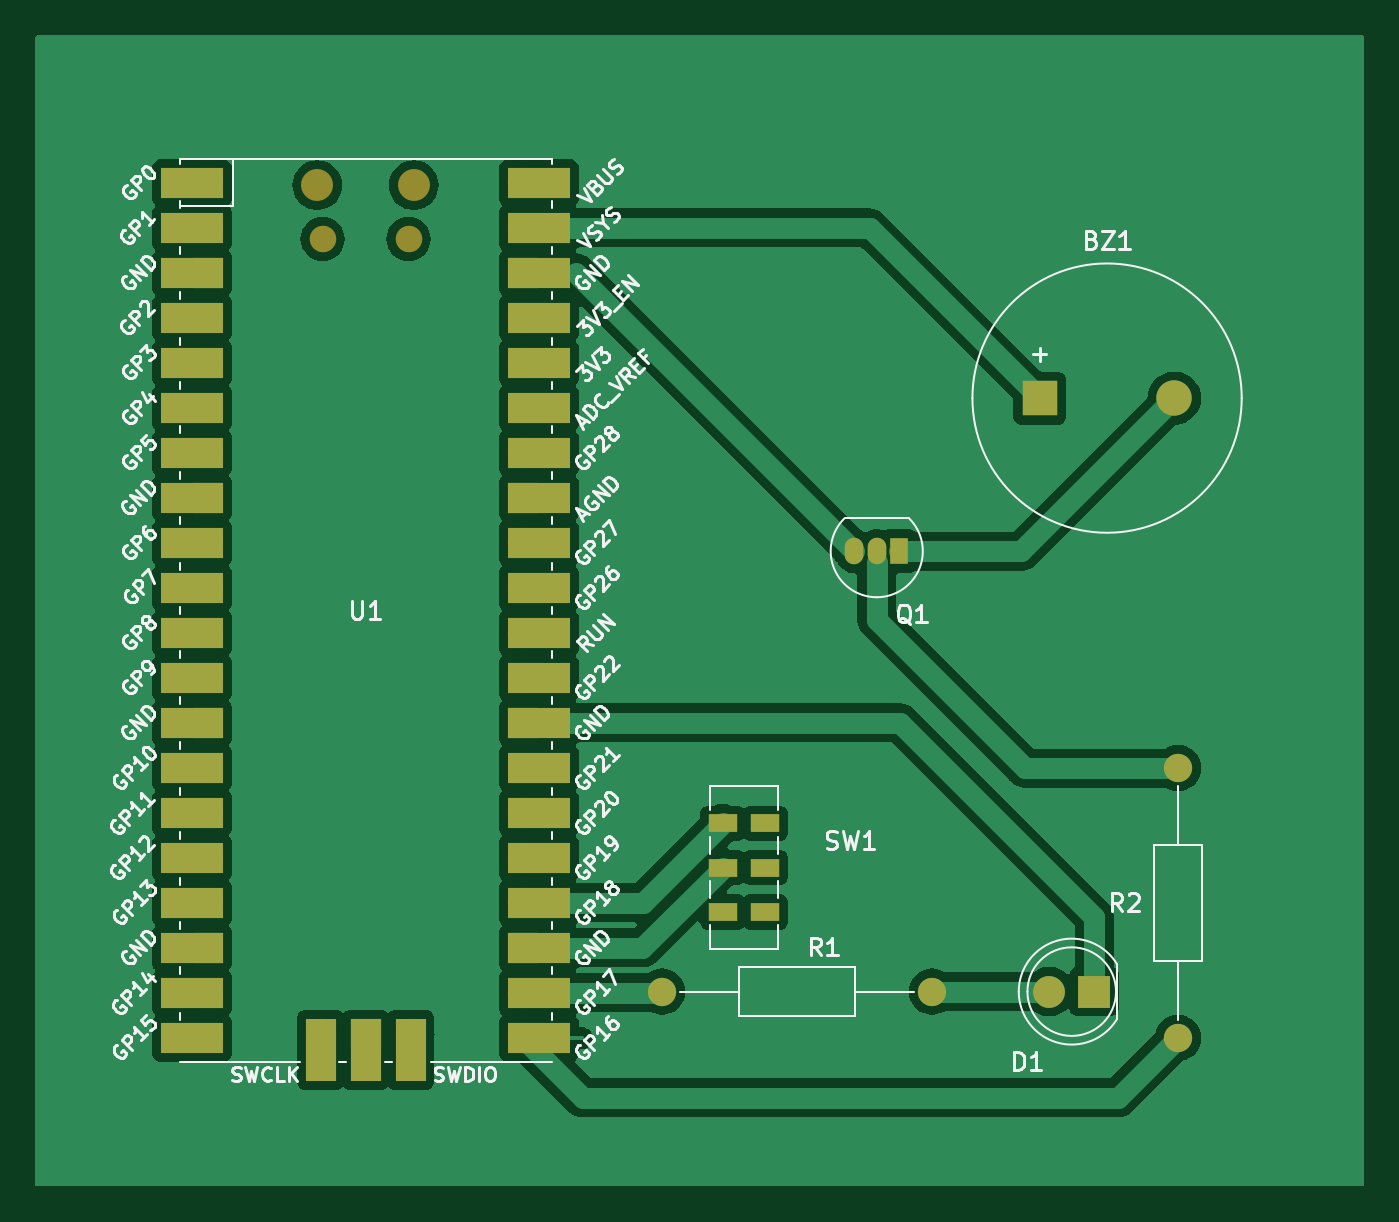
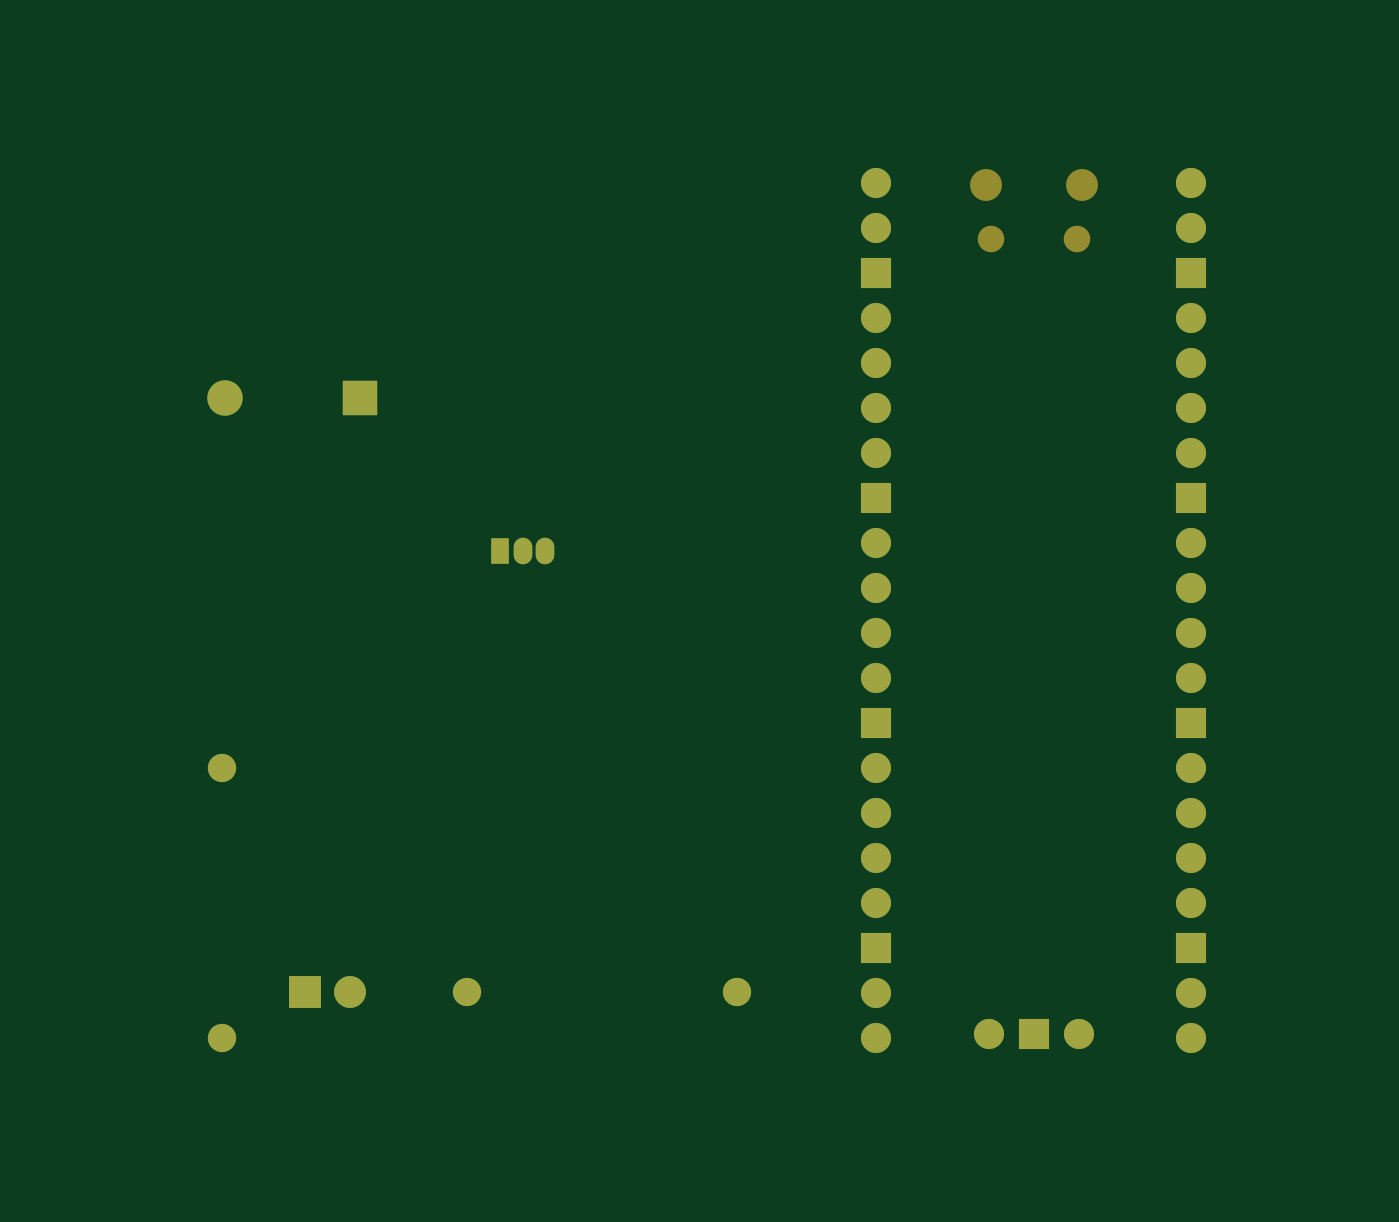
Circuit board: 9 layer files. Board 75.0 x 65.0 mm.
- bottom_copper: PonderadaPCB-B_Cu.gbr (5596 bytes)
- bottom_mask: PonderadaPCB-B_Mask.gbr (2638 bytes)
- paste: PonderadaPCB-B_Paste.gbr (470 bytes)
- bottom_silk: PonderadaPCB-B_Silkscreen.gbr (471 bytes)
- outline: PonderadaPCB-Edge_Cuts.gbr (442 bytes)
- top_copper: PonderadaPCB-F_Cu.gbr (78429 bytes)
- top_mask: PonderadaPCB-F_Mask.gbr (4454 bytes)
- paste: PonderadaPCB-F_Paste.gbr (687 bytes)
- top_silk: PonderadaPCB-F_Silkscreen.gbr (104811 bytes)

=== bottom_copper: PonderadaPCB-B_Cu.gbr ===
%TF.GenerationSoftware,KiCad,Pcbnew,8.0.1*%
%TF.CreationDate,2024-04-01T01:28:53-03:00*%
%TF.ProjectId,PonderadaPCB,506f6e64-6572-4616-9461-5043422e6b69,rev?*%
%TF.SameCoordinates,Original*%
%TF.FileFunction,Copper,L2,Bot*%
%TF.FilePolarity,Positive*%
%FSLAX46Y46*%
G04 Gerber Fmt 4.6, Leading zero omitted, Abs format (unit mm)*
G04 Created by KiCad (PCBNEW 8.0.1) date 2024-04-01 01:28:53*
%MOMM*%
%LPD*%
G01*
G04 APERTURE LIST*
%TA.AperFunction,ComponentPad*%
%ADD10R,1.800000X1.800000*%
%TD*%
%TA.AperFunction,ComponentPad*%
%ADD11C,1.800000*%
%TD*%
%TA.AperFunction,ComponentPad*%
%ADD12C,1.600000*%
%TD*%
%TA.AperFunction,ComponentPad*%
%ADD13O,1.600000X1.600000*%
%TD*%
%TA.AperFunction,ComponentPad*%
%ADD14R,1.050000X1.500000*%
%TD*%
%TA.AperFunction,ComponentPad*%
%ADD15O,1.050000X1.500000*%
%TD*%
%TA.AperFunction,ComponentPad*%
%ADD16O,1.700000X1.700000*%
%TD*%
%TA.AperFunction,ComponentPad*%
%ADD17R,1.700000X1.700000*%
%TD*%
%TA.AperFunction,ComponentPad*%
%ADD18R,2.000000X2.000000*%
%TD*%
%TA.AperFunction,ComponentPad*%
%ADD19C,2.000000*%
%TD*%
G04 APERTURE END LIST*
D10*
%TO.P,D1,1,K*%
%TO.N,GND (LED)*%
X184775000Y-119000000D03*
D11*
%TO.P,D1,2,A*%
%TO.N,Net-(D1-A)*%
X182235000Y-119000000D03*
%TD*%
D12*
%TO.P,R1,1*%
%TO.N,GP17 (LED)*%
X160380000Y-119000000D03*
D13*
%TO.P,R1,2*%
%TO.N,Net-(D1-A)*%
X175620000Y-119000000D03*
%TD*%
D14*
%TO.P,Q1,1,C*%
%TO.N,Net-(BZ1--)*%
X173770000Y-94140000D03*
D15*
%TO.P,Q1,2,B*%
%TO.N,Net-(Q1-B)*%
X172500000Y-94140000D03*
%TO.P,Q1,3,E*%
%TO.N,GND (Buzzer)*%
X171230000Y-94140000D03*
%TD*%
D16*
%TO.P,U1,1,GPIO0*%
%TO.N,unconnected-(U1-GPIO0-Pad1)*%
X134755000Y-73355000D03*
%TO.P,U1,2,GPIO1*%
%TO.N,unconnected-(U1-GPIO1-Pad2)*%
X134755000Y-75895000D03*
D17*
%TO.P,U1,3,GND*%
%TO.N,unconnected-(U1-GND-Pad3)*%
X134755000Y-78435000D03*
D16*
%TO.P,U1,4,GPIO2*%
%TO.N,unconnected-(U1-GPIO2-Pad4)*%
X134755000Y-80975000D03*
%TO.P,U1,5,GPIO3*%
%TO.N,unconnected-(U1-GPIO3-Pad5)*%
X134755000Y-83515000D03*
%TO.P,U1,6,GPIO4*%
%TO.N,unconnected-(U1-GPIO4-Pad6)*%
X134755000Y-86055000D03*
%TO.P,U1,7,GPIO5*%
%TO.N,unconnected-(U1-GPIO5-Pad7)*%
X134755000Y-88595000D03*
D17*
%TO.P,U1,8,GND*%
%TO.N,unconnected-(U1-GND-Pad8)*%
X134755000Y-91135000D03*
D16*
%TO.P,U1,9,GPIO6*%
%TO.N,unconnected-(U1-GPIO6-Pad9)*%
X134755000Y-93675000D03*
%TO.P,U1,10,GPIO7*%
%TO.N,unconnected-(U1-GPIO7-Pad10)*%
X134755000Y-96215000D03*
%TO.P,U1,11,GPIO8*%
%TO.N,unconnected-(U1-GPIO8-Pad11)*%
X134755000Y-98755000D03*
%TO.P,U1,12,GPIO9*%
%TO.N,unconnected-(U1-GPIO9-Pad12)*%
X134755000Y-101295000D03*
D17*
%TO.P,U1,13,GND*%
%TO.N,unconnected-(U1-GND-Pad13)*%
X134755000Y-103835000D03*
D16*
%TO.P,U1,14,GPIO10*%
%TO.N,unconnected-(U1-GPIO10-Pad14)*%
X134755000Y-106375000D03*
%TO.P,U1,15,GPIO11*%
%TO.N,unconnected-(U1-GPIO11-Pad15)*%
X134755000Y-108915000D03*
%TO.P,U1,16,GPIO12*%
%TO.N,unconnected-(U1-GPIO12-Pad16)*%
X134755000Y-111455000D03*
%TO.P,U1,17,GPIO13*%
%TO.N,unconnected-(U1-GPIO13-Pad17)*%
X134755000Y-113995000D03*
D17*
%TO.P,U1,18,GND*%
%TO.N,unconnected-(U1-GND-Pad18)*%
X134755000Y-116535000D03*
D16*
%TO.P,U1,19,GPIO14*%
%TO.N,unconnected-(U1-GPIO14-Pad19)*%
X134755000Y-119075000D03*
%TO.P,U1,20,GPIO15*%
%TO.N,unconnected-(U1-GPIO15-Pad20)*%
X134755000Y-121615000D03*
%TO.P,U1,21,GPIO16*%
%TO.N,GP16 (Buzzer)*%
X152535000Y-121615000D03*
%TO.P,U1,22,GPIO17*%
%TO.N,GP17 (LED)*%
X152535000Y-119075000D03*
D17*
%TO.P,U1,23,GND*%
%TO.N,GND (Switch)*%
X152535000Y-116535000D03*
D16*
%TO.P,U1,24,GPIO18*%
%TO.N,GP18 (Switch)*%
X152535000Y-113995000D03*
%TO.P,U1,25,GPIO19*%
%TO.N,unconnected-(U1-GPIO19-Pad25)*%
X152535000Y-111455000D03*
%TO.P,U1,26,GPIO20*%
%TO.N,unconnected-(U1-GPIO20-Pad26)*%
X152535000Y-108915000D03*
%TO.P,U1,27,GPIO21*%
%TO.N,unconnected-(U1-GPIO21-Pad27)*%
X152535000Y-106375000D03*
D17*
%TO.P,U1,28,GND*%
%TO.N,GND (LED)*%
X152535000Y-103835000D03*
D16*
%TO.P,U1,29,GPIO22*%
%TO.N,unconnected-(U1-GPIO22-Pad29)*%
X152535000Y-101295000D03*
%TO.P,U1,30,RUN*%
%TO.N,unconnected-(U1-RUN-Pad30)*%
X152535000Y-98755000D03*
%TO.P,U1,31,GPIO26_ADC0*%
%TO.N,unconnected-(U1-GPIO26_ADC0-Pad31)*%
X152535000Y-96215000D03*
%TO.P,U1,32,GPIO27_ADC1*%
%TO.N,unconnected-(U1-GPIO27_ADC1-Pad32)*%
X152535000Y-93675000D03*
D17*
%TO.P,U1,33,AGND*%
%TO.N,unconnected-(U1-AGND-Pad33)*%
X152535000Y-91135000D03*
D16*
%TO.P,U1,34,GPIO28_ADC2*%
%TO.N,unconnected-(U1-GPIO28_ADC2-Pad34)*%
X152535000Y-88595000D03*
%TO.P,U1,35,ADC_VREF*%
%TO.N,unconnected-(U1-ADC_VREF-Pad35)*%
X152535000Y-86055000D03*
%TO.P,U1,36,3V3*%
%TO.N,unconnected-(U1-3V3-Pad36)*%
X152535000Y-83515000D03*
%TO.P,U1,37,3V3_EN*%
%TO.N,unconnected-(U1-3V3_EN-Pad37)*%
X152535000Y-80975000D03*
D17*
%TO.P,U1,38,GND*%
%TO.N,GND (Buzzer)*%
X152535000Y-78435000D03*
D16*
%TO.P,U1,39,VSYS*%
%TO.N,VCC*%
X152535000Y-75895000D03*
%TO.P,U1,40,VBUS*%
%TO.N,unconnected-(U1-VBUS-Pad40)*%
X152535000Y-73355000D03*
%TO.P,U1,41,SWCLK*%
%TO.N,unconnected-(U1-SWCLK-Pad41)*%
X141105000Y-121385000D03*
D17*
%TO.P,U1,42,GND*%
%TO.N,unconnected-(U1-GND-Pad42)*%
X143645000Y-121385000D03*
D16*
%TO.P,U1,43,SWDIO*%
%TO.N,unconnected-(U1-SWDIO-Pad43)*%
X146185000Y-121385000D03*
%TD*%
D18*
%TO.P,BZ1,1,+*%
%TO.N,VCC*%
X181700000Y-85500000D03*
D19*
%TO.P,BZ1,2,-*%
%TO.N,Net-(BZ1--)*%
X189300000Y-85500000D03*
%TD*%
D12*
%TO.P,R2,1*%
%TO.N,GP16 (Buzzer)*%
X189500000Y-121620000D03*
D13*
%TO.P,R2,2*%
%TO.N,Net-(Q1-B)*%
X189500000Y-106380000D03*
%TD*%
M02*

=== bottom_mask: PonderadaPCB-B_Mask.gbr ===
%TF.GenerationSoftware,KiCad,Pcbnew,8.0.1*%
%TF.CreationDate,2024-04-01T01:28:53-03:00*%
%TF.ProjectId,PonderadaPCB,506f6e64-6572-4616-9461-5043422e6b69,rev?*%
%TF.SameCoordinates,Original*%
%TF.FileFunction,Soldermask,Bot*%
%TF.FilePolarity,Negative*%
%FSLAX46Y46*%
G04 Gerber Fmt 4.6, Leading zero omitted, Abs format (unit mm)*
G04 Created by KiCad (PCBNEW 8.0.1) date 2024-04-01 01:28:53*
%MOMM*%
%LPD*%
G01*
G04 APERTURE LIST*
%ADD10R,1.800000X1.800000*%
%ADD11C,1.800000*%
%ADD12C,1.600000*%
%ADD13O,1.600000X1.600000*%
%ADD14R,1.050000X1.500000*%
%ADD15O,1.050000X1.500000*%
%ADD16O,1.800000X1.800000*%
%ADD17O,1.500000X1.500000*%
%ADD18O,1.700000X1.700000*%
%ADD19R,1.700000X1.700000*%
%ADD20R,2.000000X2.000000*%
%ADD21C,2.000000*%
G04 APERTURE END LIST*
D10*
%TO.C,D1*%
X184775000Y-119000000D03*
D11*
X182235000Y-119000000D03*
%TD*%
D12*
%TO.C,R1*%
X160380000Y-119000000D03*
D13*
X175620000Y-119000000D03*
%TD*%
D14*
%TO.C,Q1*%
X173770000Y-94140000D03*
D15*
X172500000Y-94140000D03*
X171230000Y-94140000D03*
%TD*%
D16*
%TO.C,U1*%
X140920000Y-73485000D03*
D17*
X141220000Y-76515000D03*
X146070000Y-76515000D03*
D16*
X146370000Y-73485000D03*
D18*
X134755000Y-73355000D03*
X134755000Y-75895000D03*
D19*
X134755000Y-78435000D03*
D18*
X134755000Y-80975000D03*
X134755000Y-83515000D03*
X134755000Y-86055000D03*
X134755000Y-88595000D03*
D19*
X134755000Y-91135000D03*
D18*
X134755000Y-93675000D03*
X134755000Y-96215000D03*
X134755000Y-98755000D03*
X134755000Y-101295000D03*
D19*
X134755000Y-103835000D03*
D18*
X134755000Y-106375000D03*
X134755000Y-108915000D03*
X134755000Y-111455000D03*
X134755000Y-113995000D03*
D19*
X134755000Y-116535000D03*
D18*
X134755000Y-119075000D03*
X134755000Y-121615000D03*
X152535000Y-121615000D03*
X152535000Y-119075000D03*
D19*
X152535000Y-116535000D03*
D18*
X152535000Y-113995000D03*
X152535000Y-111455000D03*
X152535000Y-108915000D03*
X152535000Y-106375000D03*
D19*
X152535000Y-103835000D03*
D18*
X152535000Y-101295000D03*
X152535000Y-98755000D03*
X152535000Y-96215000D03*
X152535000Y-93675000D03*
D19*
X152535000Y-91135000D03*
D18*
X152535000Y-88595000D03*
X152535000Y-86055000D03*
X152535000Y-83515000D03*
X152535000Y-80975000D03*
D19*
X152535000Y-78435000D03*
D18*
X152535000Y-75895000D03*
X152535000Y-73355000D03*
X141105000Y-121385000D03*
D19*
X143645000Y-121385000D03*
D18*
X146185000Y-121385000D03*
%TD*%
D20*
%TO.C,BZ1*%
X181700000Y-85500000D03*
D21*
X189300000Y-85500000D03*
%TD*%
D12*
%TO.C,R2*%
X189500000Y-121620000D03*
D13*
X189500000Y-106380000D03*
%TD*%
M02*

=== paste: PonderadaPCB-B_Paste.gbr ===
%TF.GenerationSoftware,KiCad,Pcbnew,8.0.1*%
%TF.CreationDate,2024-04-01T01:28:53-03:00*%
%TF.ProjectId,PonderadaPCB,506f6e64-6572-4616-9461-5043422e6b69,rev?*%
%TF.SameCoordinates,Original*%
%TF.FileFunction,Paste,Bot*%
%TF.FilePolarity,Positive*%
%FSLAX46Y46*%
G04 Gerber Fmt 4.6, Leading zero omitted, Abs format (unit mm)*
G04 Created by KiCad (PCBNEW 8.0.1) date 2024-04-01 01:28:53*
%MOMM*%
%LPD*%
G01*
G04 APERTURE LIST*
G04 APERTURE END LIST*
M02*

=== bottom_silk: PonderadaPCB-B_Silkscreen.gbr ===
%TF.GenerationSoftware,KiCad,Pcbnew,8.0.1*%
%TF.CreationDate,2024-04-01T01:28:53-03:00*%
%TF.ProjectId,PonderadaPCB,506f6e64-6572-4616-9461-5043422e6b69,rev?*%
%TF.SameCoordinates,Original*%
%TF.FileFunction,Legend,Bot*%
%TF.FilePolarity,Positive*%
%FSLAX46Y46*%
G04 Gerber Fmt 4.6, Leading zero omitted, Abs format (unit mm)*
G04 Created by KiCad (PCBNEW 8.0.1) date 2024-04-01 01:28:53*
%MOMM*%
%LPD*%
G01*
G04 APERTURE LIST*
G04 APERTURE END LIST*
M02*

=== outline: PonderadaPCB-Edge_Cuts.gbr ===
%TF.GenerationSoftware,KiCad,Pcbnew,8.0.1*%
%TF.CreationDate,2024-04-01T01:28:54-03:00*%
%TF.ProjectId,PonderadaPCB,506f6e64-6572-4616-9461-5043422e6b69,rev?*%
%TF.SameCoordinates,Original*%
%TF.FileFunction,Profile,NP*%
%FSLAX46Y46*%
G04 Gerber Fmt 4.6, Leading zero omitted, Abs format (unit mm)*
G04 Created by KiCad (PCBNEW 8.0.1) date 2024-04-01 01:28:54*
%MOMM*%
%LPD*%
G01*
G04 APERTURE LIST*
G04 APERTURE END LIST*
M02*

=== top_copper: PonderadaPCB-F_Cu.gbr (78429 bytes, source omitted) ===
=== top_mask: PonderadaPCB-F_Mask.gbr ===
%TF.GenerationSoftware,KiCad,Pcbnew,8.0.1*%
%TF.CreationDate,2024-04-01T01:28:53-03:00*%
%TF.ProjectId,PonderadaPCB,506f6e64-6572-4616-9461-5043422e6b69,rev?*%
%TF.SameCoordinates,Original*%
%TF.FileFunction,Soldermask,Top*%
%TF.FilePolarity,Negative*%
%FSLAX46Y46*%
G04 Gerber Fmt 4.6, Leading zero omitted, Abs format (unit mm)*
G04 Created by KiCad (PCBNEW 8.0.1) date 2024-04-01 01:28:53*
%MOMM*%
%LPD*%
G01*
G04 APERTURE LIST*
%ADD10R,1.800000X1.800000*%
%ADD11C,1.800000*%
%ADD12C,1.600000*%
%ADD13O,1.600000X1.600000*%
%ADD14R,1.600000X1.000000*%
%ADD15R,1.050000X1.500000*%
%ADD16O,1.050000X1.500000*%
%ADD17O,1.800000X1.800000*%
%ADD18O,1.500000X1.500000*%
%ADD19O,1.700000X1.700000*%
%ADD20R,3.500000X1.700000*%
%ADD21R,1.700000X1.700000*%
%ADD22R,1.700000X3.500000*%
%ADD23R,2.000000X2.000000*%
%ADD24C,2.000000*%
G04 APERTURE END LIST*
D10*
%TO.C,D1*%
X184775000Y-119000000D03*
D11*
X182235000Y-119000000D03*
%TD*%
D12*
%TO.C,R1*%
X160380000Y-119000000D03*
D13*
X175620000Y-119000000D03*
%TD*%
D14*
%TO.C,SW1*%
X163800000Y-114500000D03*
X163800000Y-112000000D03*
X163800000Y-109500000D03*
X166200000Y-114500000D03*
X166200000Y-112000000D03*
X166200000Y-109500000D03*
%TD*%
D15*
%TO.C,Q1*%
X173770000Y-94140000D03*
D16*
X172500000Y-94140000D03*
X171230000Y-94140000D03*
%TD*%
D17*
%TO.C,U1*%
X140920000Y-73485000D03*
D18*
X141220000Y-76515000D03*
X146070000Y-76515000D03*
D17*
X146370000Y-73485000D03*
D19*
X134755000Y-73355000D03*
D20*
X133855000Y-73355000D03*
D19*
X134755000Y-75895000D03*
D20*
X133855000Y-75895000D03*
D21*
X134755000Y-78435000D03*
D20*
X133855000Y-78435000D03*
D19*
X134755000Y-80975000D03*
D20*
X133855000Y-80975000D03*
D19*
X134755000Y-83515000D03*
D20*
X133855000Y-83515000D03*
D19*
X134755000Y-86055000D03*
D20*
X133855000Y-86055000D03*
D19*
X134755000Y-88595000D03*
D20*
X133855000Y-88595000D03*
D21*
X134755000Y-91135000D03*
D20*
X133855000Y-91135000D03*
D19*
X134755000Y-93675000D03*
D20*
X133855000Y-93675000D03*
D19*
X134755000Y-96215000D03*
D20*
X133855000Y-96215000D03*
D19*
X134755000Y-98755000D03*
D20*
X133855000Y-98755000D03*
D19*
X134755000Y-101295000D03*
D20*
X133855000Y-101295000D03*
D21*
X134755000Y-103835000D03*
D20*
X133855000Y-103835000D03*
D19*
X134755000Y-106375000D03*
D20*
X133855000Y-106375000D03*
D19*
X134755000Y-108915000D03*
D20*
X133855000Y-108915000D03*
D19*
X134755000Y-111455000D03*
D20*
X133855000Y-111455000D03*
D19*
X134755000Y-113995000D03*
D20*
X133855000Y-113995000D03*
D21*
X134755000Y-116535000D03*
D20*
X133855000Y-116535000D03*
D19*
X134755000Y-119075000D03*
D20*
X133855000Y-119075000D03*
D19*
X134755000Y-121615000D03*
D20*
X133855000Y-121615000D03*
D19*
X152535000Y-121615000D03*
D20*
X153435000Y-121615000D03*
D19*
X152535000Y-119075000D03*
D20*
X153435000Y-119075000D03*
D21*
X152535000Y-116535000D03*
D20*
X153435000Y-116535000D03*
D19*
X152535000Y-113995000D03*
D20*
X153435000Y-113995000D03*
D19*
X152535000Y-111455000D03*
D20*
X153435000Y-111455000D03*
D19*
X152535000Y-108915000D03*
D20*
X153435000Y-108915000D03*
D19*
X152535000Y-106375000D03*
D20*
X153435000Y-106375000D03*
D21*
X152535000Y-103835000D03*
D20*
X153435000Y-103835000D03*
D19*
X152535000Y-101295000D03*
D20*
X153435000Y-101295000D03*
D19*
X152535000Y-98755000D03*
D20*
X153435000Y-98755000D03*
D19*
X152535000Y-96215000D03*
D20*
X153435000Y-96215000D03*
D19*
X152535000Y-93675000D03*
D20*
X153435000Y-93675000D03*
D21*
X152535000Y-91135000D03*
D20*
X153435000Y-91135000D03*
D19*
X152535000Y-88595000D03*
D20*
X153435000Y-88595000D03*
D19*
X152535000Y-86055000D03*
D20*
X153435000Y-86055000D03*
D19*
X152535000Y-83515000D03*
D20*
X153435000Y-83515000D03*
D19*
X152535000Y-80975000D03*
D20*
X153435000Y-80975000D03*
D21*
X152535000Y-78435000D03*
D20*
X153435000Y-78435000D03*
D19*
X152535000Y-75895000D03*
D20*
X153435000Y-75895000D03*
D19*
X152535000Y-73355000D03*
D20*
X153435000Y-73355000D03*
D19*
X141105000Y-121385000D03*
D22*
X141105000Y-122285000D03*
D21*
X143645000Y-121385000D03*
D22*
X143645000Y-122285000D03*
D19*
X146185000Y-121385000D03*
D22*
X146185000Y-122285000D03*
%TD*%
D23*
%TO.C,BZ1*%
X181700000Y-85500000D03*
D24*
X189300000Y-85500000D03*
%TD*%
D12*
%TO.C,R2*%
X189500000Y-121620000D03*
D13*
X189500000Y-106380000D03*
%TD*%
M02*

=== paste: PonderadaPCB-F_Paste.gbr ===
%TF.GenerationSoftware,KiCad,Pcbnew,8.0.1*%
%TF.CreationDate,2024-04-01T01:28:53-03:00*%
%TF.ProjectId,PonderadaPCB,506f6e64-6572-4616-9461-5043422e6b69,rev?*%
%TF.SameCoordinates,Original*%
%TF.FileFunction,Paste,Top*%
%TF.FilePolarity,Positive*%
%FSLAX46Y46*%
G04 Gerber Fmt 4.6, Leading zero omitted, Abs format (unit mm)*
G04 Created by KiCad (PCBNEW 8.0.1) date 2024-04-01 01:28:53*
%MOMM*%
%LPD*%
G01*
G04 APERTURE LIST*
%ADD10R,1.600000X1.000000*%
G04 APERTURE END LIST*
D10*
%TO.C,SW1*%
X163800000Y-114500000D03*
X163800000Y-112000000D03*
X163800000Y-109500000D03*
X166200000Y-114500000D03*
X166200000Y-112000000D03*
X166200000Y-109500000D03*
%TD*%
M02*

=== top_silk: PonderadaPCB-F_Silkscreen.gbr (104811 bytes, source omitted) ===
